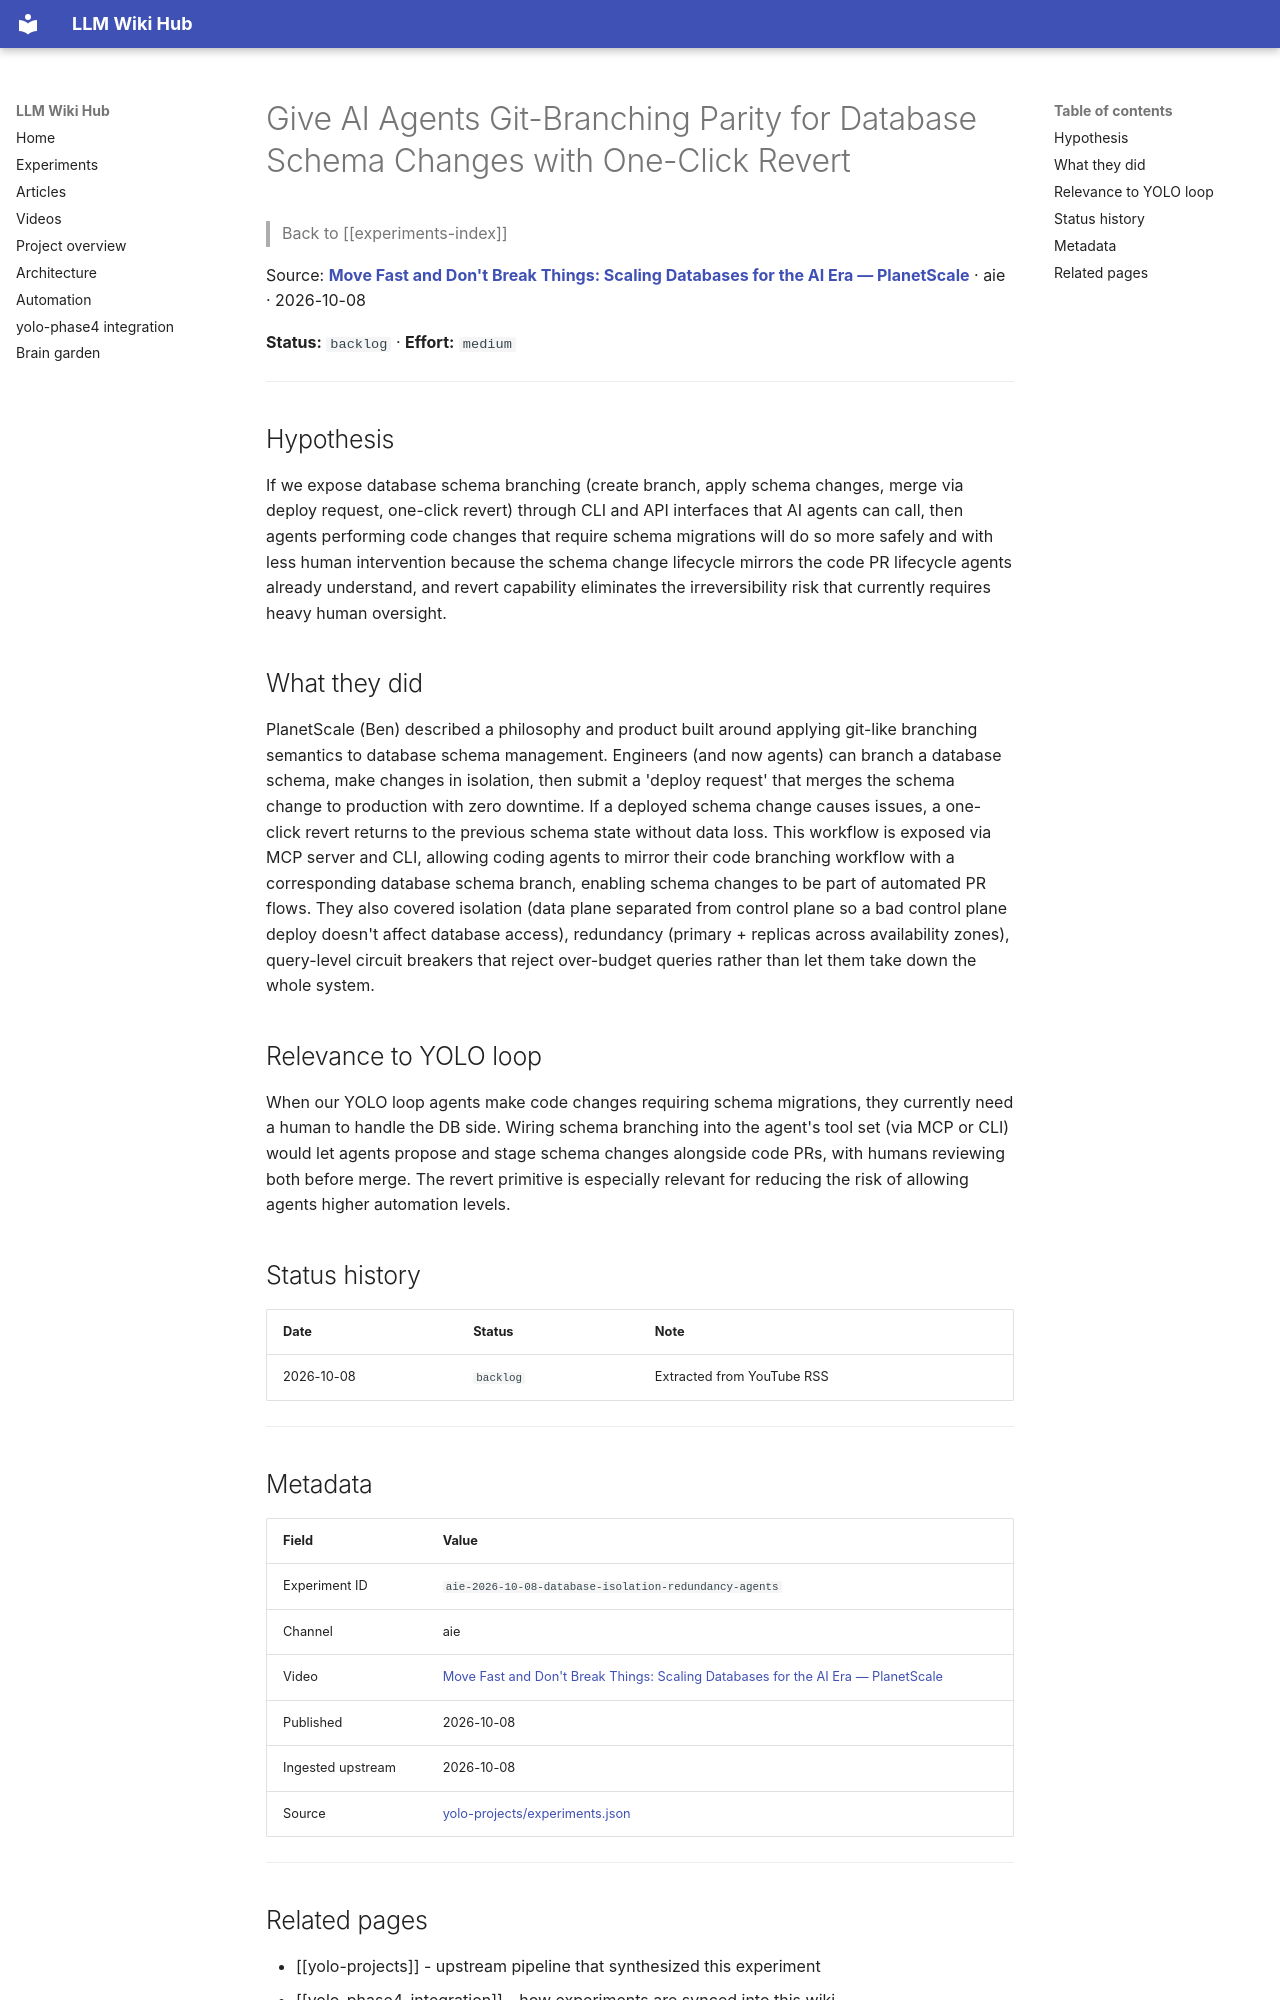

repository: Anguijm/llm-wiki-hub · page: experiments/aie-2026-10-08-database-isolation-redundancy-agents/index.html · generator: mkdocs

# Give AI Agents Git-Branching Parity for Database Schema Changes with One-Click Revert

> Back to [[experiments-index]]

Source: **[Move Fast and Don't Break Things: Scaling Databases for the AI Era — PlanetScale](https://www.youtube.com/watch?v=uKUA1a0Kdfc)** · aie · 2026-10-08

**Status:** `backlog` · **Effort:** `medium`

---

## Hypothesis

If we expose database schema branching (create branch, apply schema changes, merge via deploy request, one-click revert) through CLI and API interfaces that AI agents can call, then agents performing code changes that require schema migrations will do so more safely and with less human intervention because the schema change lifecycle mirrors the code PR lifecycle agents already understand, and revert capability eliminates the irreversibility risk that currently requires heavy human oversight.

## What they did

PlanetScale (Ben) described a philosophy and product built around applying git-like branching semantics to database schema management. Engineers (and now agents) can branch a database schema, make changes in isolation, then submit a 'deploy request' that merges the schema change to production with zero downtime. If a deployed schema change causes issues, a one-click revert returns to the previous schema state without data loss. This workflow is exposed via MCP server and CLI, allowing coding agents to mirror their code branching workflow with a corresponding database schema branch, enabling schema changes to be part of automated PR flows. They also covered isolation (data plane separated from control plane so a bad control plane deploy doesn't affect database access), redundancy (primary + replicas across availability zones), query-level circuit breakers that reject over-budget queries rather than let them take down the whole system.

## Relevance to YOLO loop

When our YOLO loop agents make code changes requiring schema migrations, they currently need a human to handle the DB side. Wiring schema branching into the agent's tool set (via MCP or CLI) would let agents propose and stage schema changes alongside code PRs, with humans reviewing both before merge. The revert primitive is especially relevant for reducing the risk of allowing agents higher automation levels.

## Status history

| Date | Status | Note |
|---|---|---|
| 2026-10-08 | `backlog` | Extracted from YouTube RSS |

---

## Metadata

| Field | Value |
|---|---|
| Experiment ID | `aie-2026-10-08-database-isolation-redundancy-agents` |
| Channel | aie |
| Video | [Move Fast and Don't Break Things: Scaling Databases for the AI Era — PlanetScale](https://www.youtube.com/watch?v=uKUA1a0Kdfc) |
| Published | 2026-10-08 |
| Ingested upstream | 2026-10-08 |
| Source | [yolo-projects/experiments.json](https://github.com/Anguijm/yolo-projects/blob/main/experiments.json) |

---
